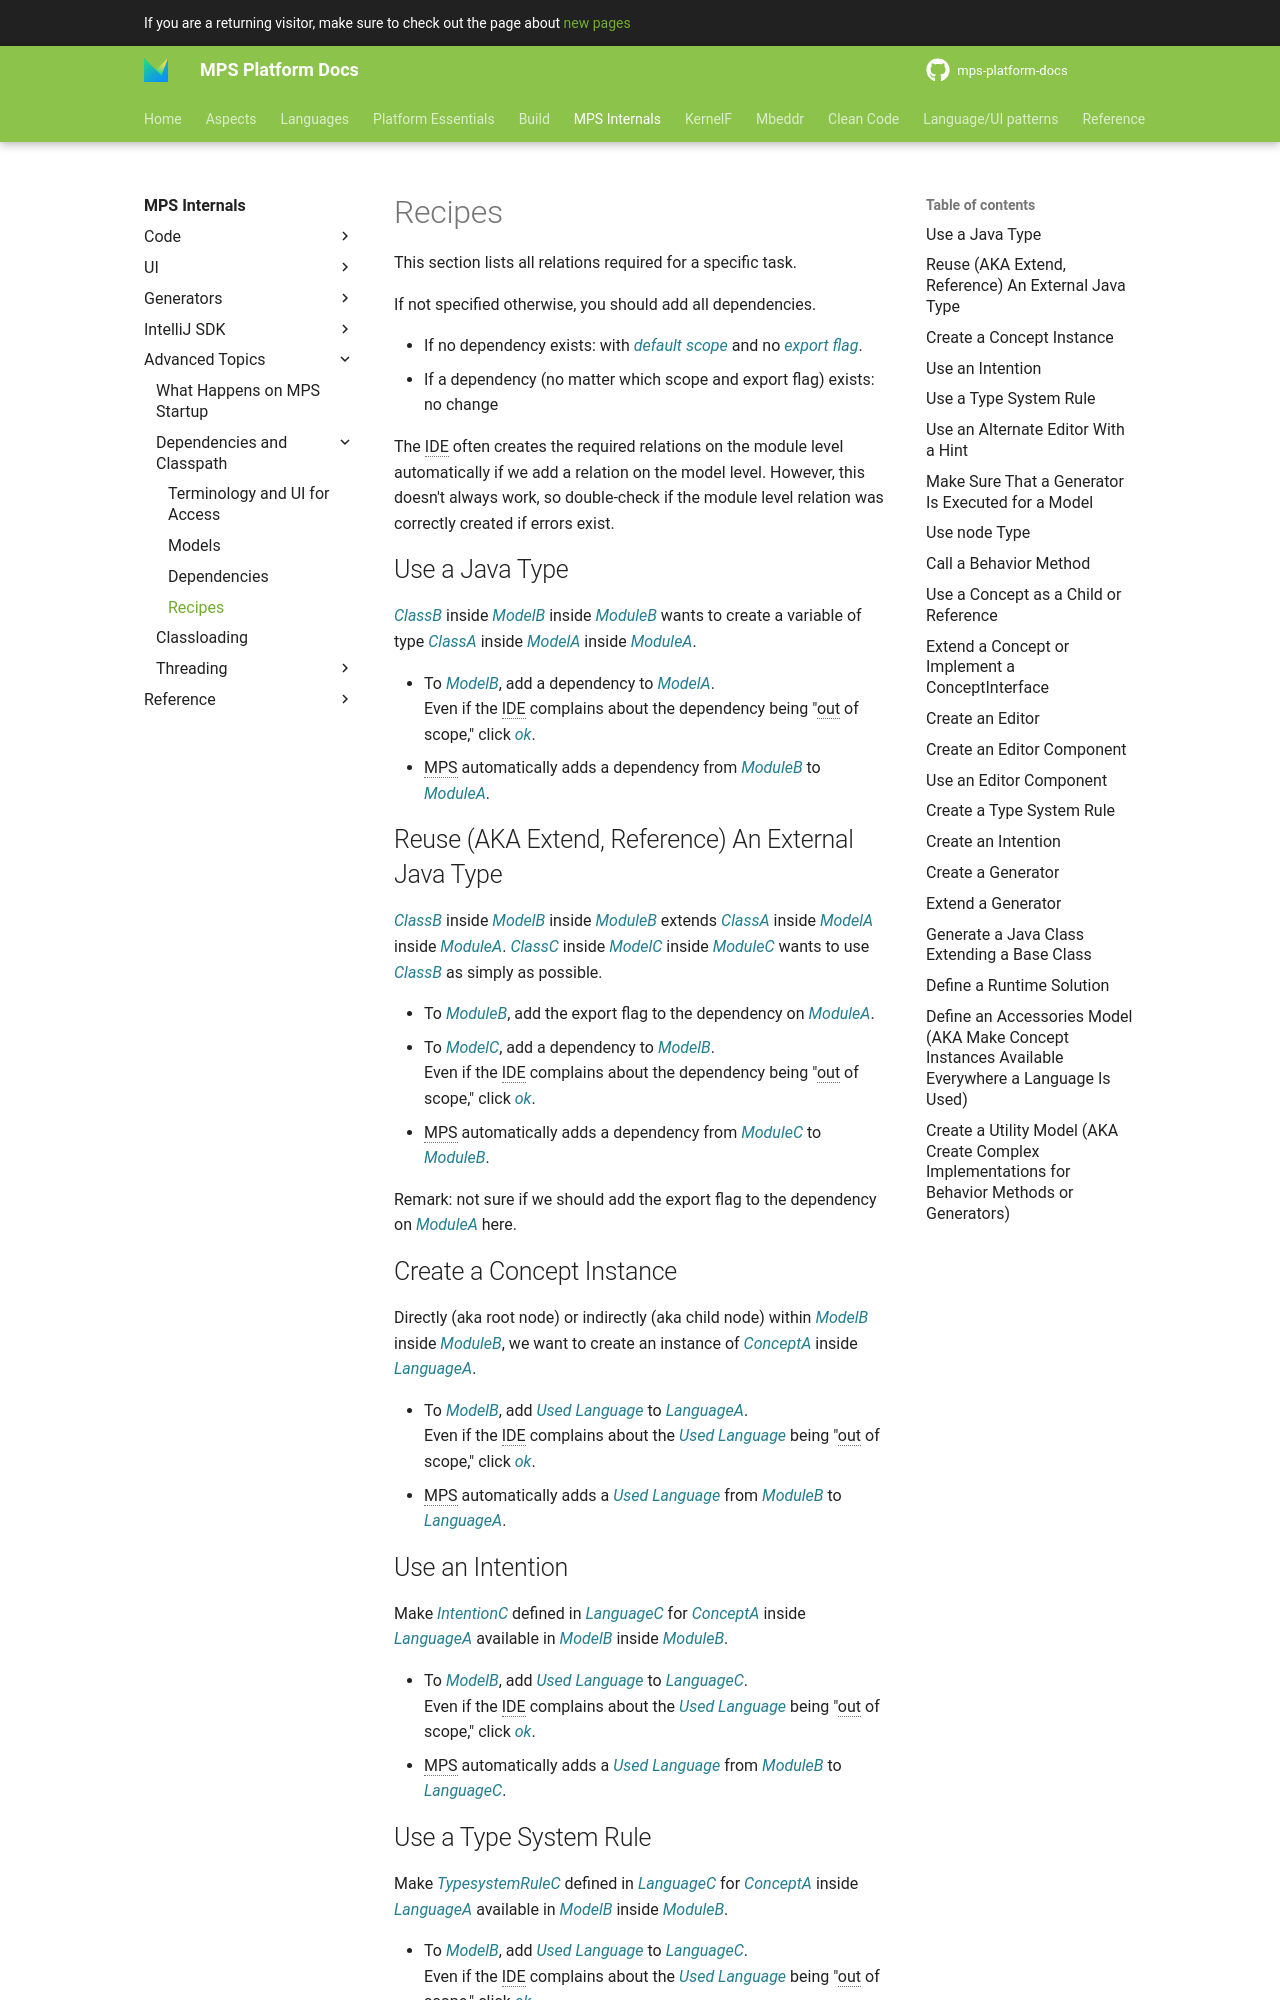

repository: mbeddr/mps-platform-docs · page: mps_internal/recipes/index.html · generator: mkdocs

---
comments: true
---

# Recipes

This section lists all relations required for a specific task.

If not specified otherwise, you should add all dependencies.

- If no dependency exists: with *default scope* and no *export flag*.
- If a dependency (no matter which scope and export flag) exists: no change

The IDE often creates the required relations on the module level automatically if we add a relation on the model
level. However, this doesn't always work, so double-check if the module level relation was correctly created if errors exist.

## Use a Java Type

*ClassB* inside *ModelB* inside *ModuleB* wants to create a variable of
type *ClassA* inside *ModelA* inside *ModuleA*.

- To *ModelB*, add a dependency to *ModelA*.  
  Even if the IDE complains about the dependency being "out of scope," click *ok*.
- MPS automatically adds a dependency from *ModuleB* to *ModuleA*.

## Reuse (AKA Extend, Reference) An External Java Type

*ClassB* inside *ModelB* inside *ModuleB* extends *ClassA* inside *ModelA* inside *ModuleA*.
*ClassC* inside *ModelC* inside *ModuleC* wants to use *ClassB* as simply as possible.

- To *ModuleB*, add the export flag to the dependency on *ModuleA*.
- To *ModelC*, add a dependency to *ModelB*.  
  Even if the IDE complains about the dependency being "out of scope," click *ok*.
- MPS automatically adds a dependency from *ModuleC* to *ModuleB*.

Remark: not sure if we should add the export flag to the dependency on *ModuleA* here.

## Create a Concept Instance

Directly (aka root node) or indirectly (aka child node) within *ModelB* inside *ModuleB*, we want to create an instance of *ConceptA* inside *LanguageA*.

- To *ModelB*, add *Used Language* to *LanguageA*.  
  Even if the IDE complains about the *Used Language* being "out of scope," click *ok*.
- MPS automatically adds a *Used Language* from *ModuleB* to *LanguageA*.

## Use an Intention

Make *IntentionC* defined in *LanguageC* for *ConceptA* inside *LanguageA* available in *ModelB* inside *ModuleB*.

- To *ModelB*, add *Used Language* to *LanguageC*.  
  Even if the IDE complains about the *Used Language* being "out of scope," click *ok*.
- MPS automatically adds a *Used Language* from *ModuleB* to *LanguageC*.

## Use a Type System Rule

Make *TypesystemRuleC* defined in *LanguageC* for *ConceptA* inside *LanguageA* available in *ModelB* inside *ModuleB*.

- To *ModelB*, add *Used Language* to *LanguageC*.  
  Even if the IDE complains about the *Used Language* being "out of scope," click *ok*.
- MPS automatically adds a *Used Language* from *ModuleB* to *LanguageC*.
